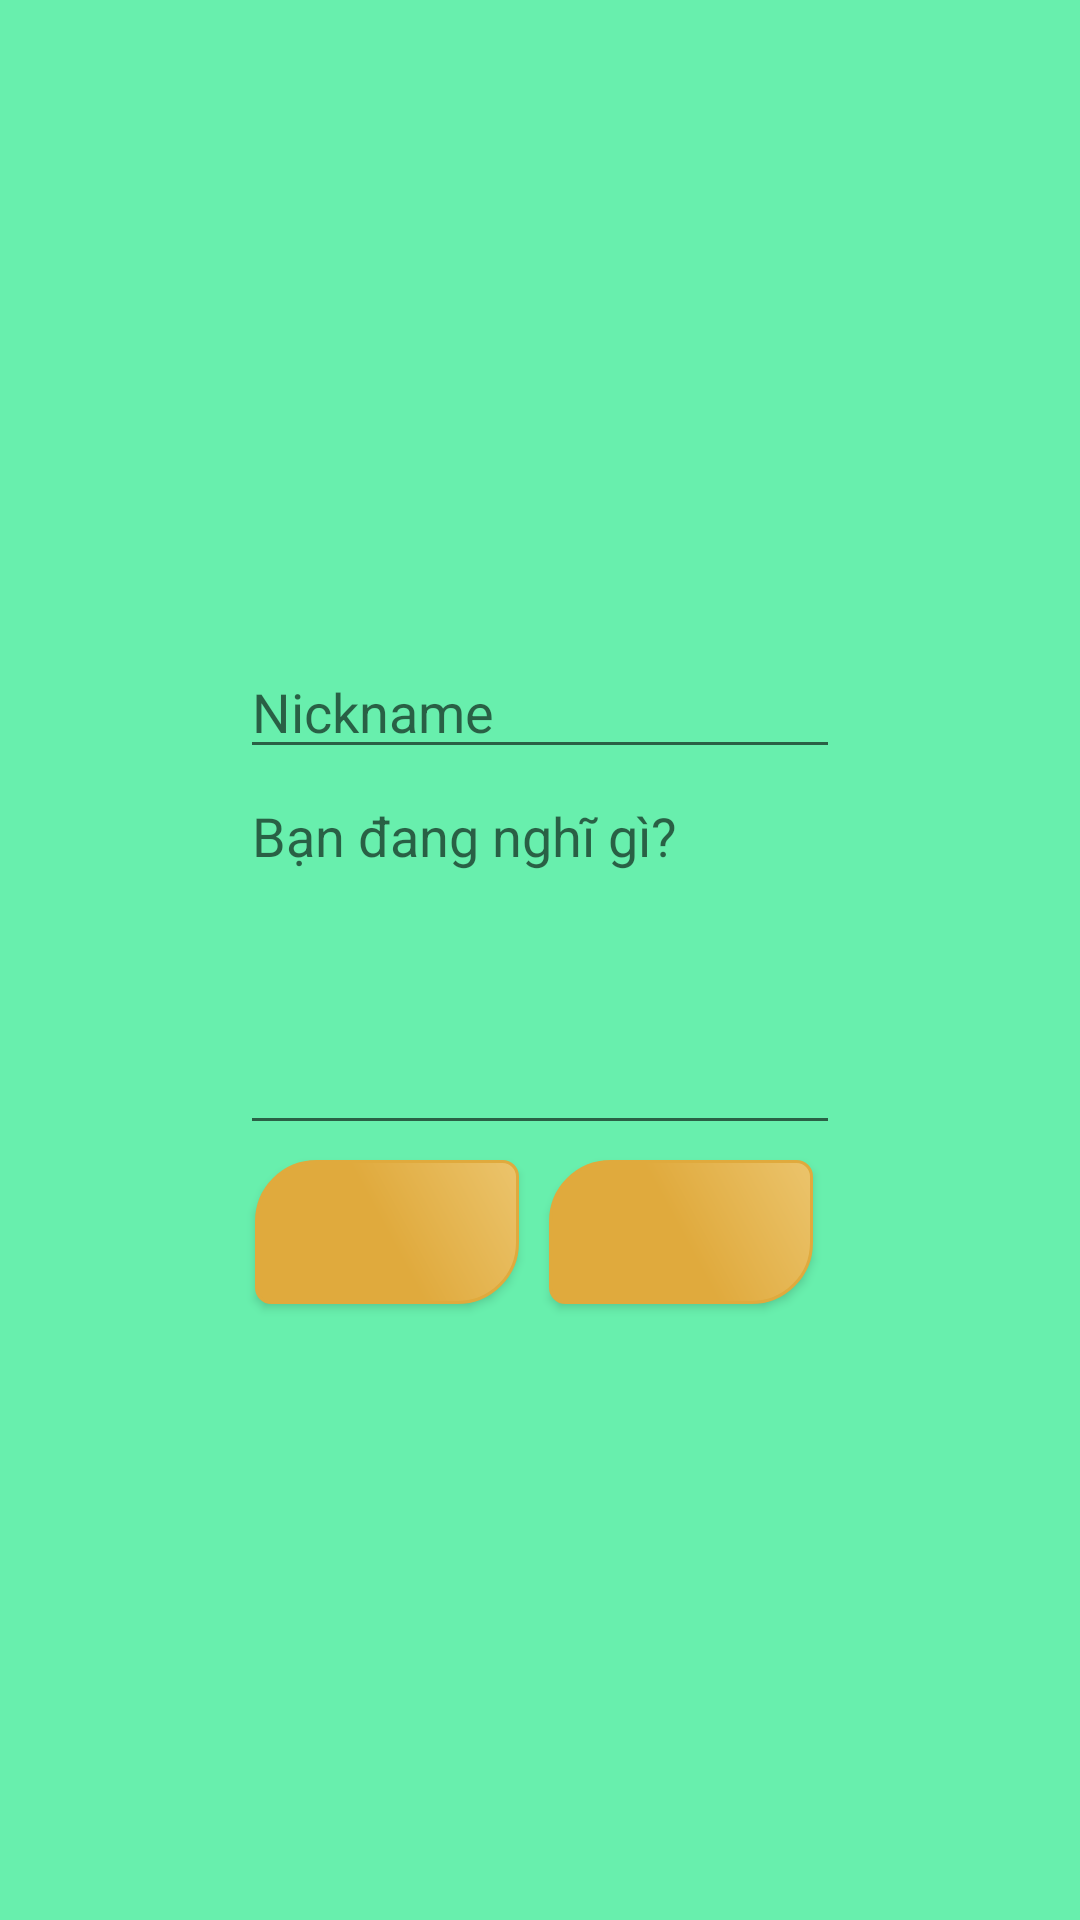

Produce the Android XML layout that renders to this screen, including the resource entries it uses.
<!-- AndroidManifest.xml: fallback theme Theme.MaterialComponents.DayNight.NoActionBar -->
<!-- res/layout/activity_saveachivement.xml -->
<?xml version="1.0" encoding="utf-8"?>
<androidx.constraintlayout.widget.ConstraintLayout xmlns:android="http://schemas.android.com/apk/res/android"
    xmlns:app="http://schemas.android.com/apk/res-auto"
    xmlns:tools="http://schemas.android.com/tools"
    android:layout_width="match_parent"
    android:layout_height="match_parent"
    tools:context="SaveAchievementActivity">

    <RelativeLayout
        android:layout_width="match_parent"
        android:layout_height="match_parent"
        android:background="@color/GAME_BACKGROUND_COLOR"
        >
        <TextView
            android:id="@+id/txtDifficulty"
            android:layout_width="wrap_content"
            android:layout_height="wrap_content"
            android:textSize="18dp"
            android:textColor="@color/colorPrimaryDark"
            android:layout_centerHorizontal="true"
            android:layout_alignLeft="@id/layout_content"
            android:layout_above="@id/txtTimeElapsed"
            />

        <TextView
            android:id="@+id/txtTimeElapsed"
            android:layout_width="wrap_content"
            android:layout_height="wrap_content"
            android:textSize="18dp"
            android:textColor="@color/colorPrimaryDark"
            android:layout_centerHorizontal="true"
            android:layout_alignLeft="@id/layout_content"
            android:layout_above="@id/layout_content"
            android:layout_marginTop="5dp"
            />

        <RelativeLayout
            android:id="@+id/layout_content"
            android:layout_width="wrap_content"
            android:layout_height="wrap_content"
            android:layout_centerInParent="true"
            >
            <EditText
                android:id="@+id/edtNickname"
                android:layout_width="200dp"
                android:layout_height="wrap_content"
                android:textColor="@color/colorPrimaryDark"
                android:hint="Nickname"
                android:layout_marginTop="15dp"
                android:maxLines="1"
                />
            <EditText
                android:id="@+id/edtNote"
                android:textColor="@color/colorPrimaryDark"
                android:layout_width="200dp"
                android:layout_height="wrap_content"
                android:layout_below="@id/edtNickname"
                android:minLines="5"
                android:maxLines="5"
                android:gravity="top|left"
                android:hint="Bạn đang nghĩ gì?">
            </EditText>

            <Button
                android:id="@+id/btnOK"
                android:layout_width="wrap_content"
                android:layout_height="wrap_content"
                android:textAllCaps="false"
                android:textSize="18dp"
                android:background="@drawable/rounded_corner"
                android:textColor="#F0F0F0F0"
                android:layout_margin="5dp"
                android:layout_below="@id/edtNote"
                android:onClick="onClickOK"/>


            <Button
                android:id="@+id/btnCancel"
                android:background="@drawable/rounded_corner"
                android:textColor="#F0F0F0F0"
                android:layout_width="wrap_content"
                android:layout_height="wrap_content"
                android:textAllCaps="false"
                android:textSize="18dp"
                android:layout_margin="5dp"
                android:layout_toRightOf="@id/btnOK"
                android:layout_below="@id/edtNote"
                android:onClick="onClickCancel">
            </Button>


        </RelativeLayout>

    </RelativeLayout>

</androidx.constraintlayout.widget.ConstraintLayout>
<!-- resources referenced by this layout -->
<resources>
  <color name="GAME_BACKGROUND_COLOR">#68EFAD</color>
  <color name="colorPrimaryDark">#ebc46c</color>
  <!-- drawable rounded_corner (drawable) -->
  <?xml version="1.0" encoding="utf-8"?>
  <shape xmlns:android="http://schemas.android.com/apk/res/android">
      <stroke
          android:width="1dp"
          android:color="@color/colorAccent"
          />
      <gradient
          android:startColor="@color/colorAccent"
          android:centerColor="@color/colorAccent"
          android:endColor="@color/colorPrimaryDark"
          android:type="linear"
          android:angle="45"/>
  
      <corners android:bottomRightRadius="20dp"
          android:topLeftRadius="20dp"
          android:bottomLeftRadius="5dp"
          android:topRightRadius="5dp"/>
  
  </shape>
  <color name="colorAccent">#e0aa3d</color>
</resources>
